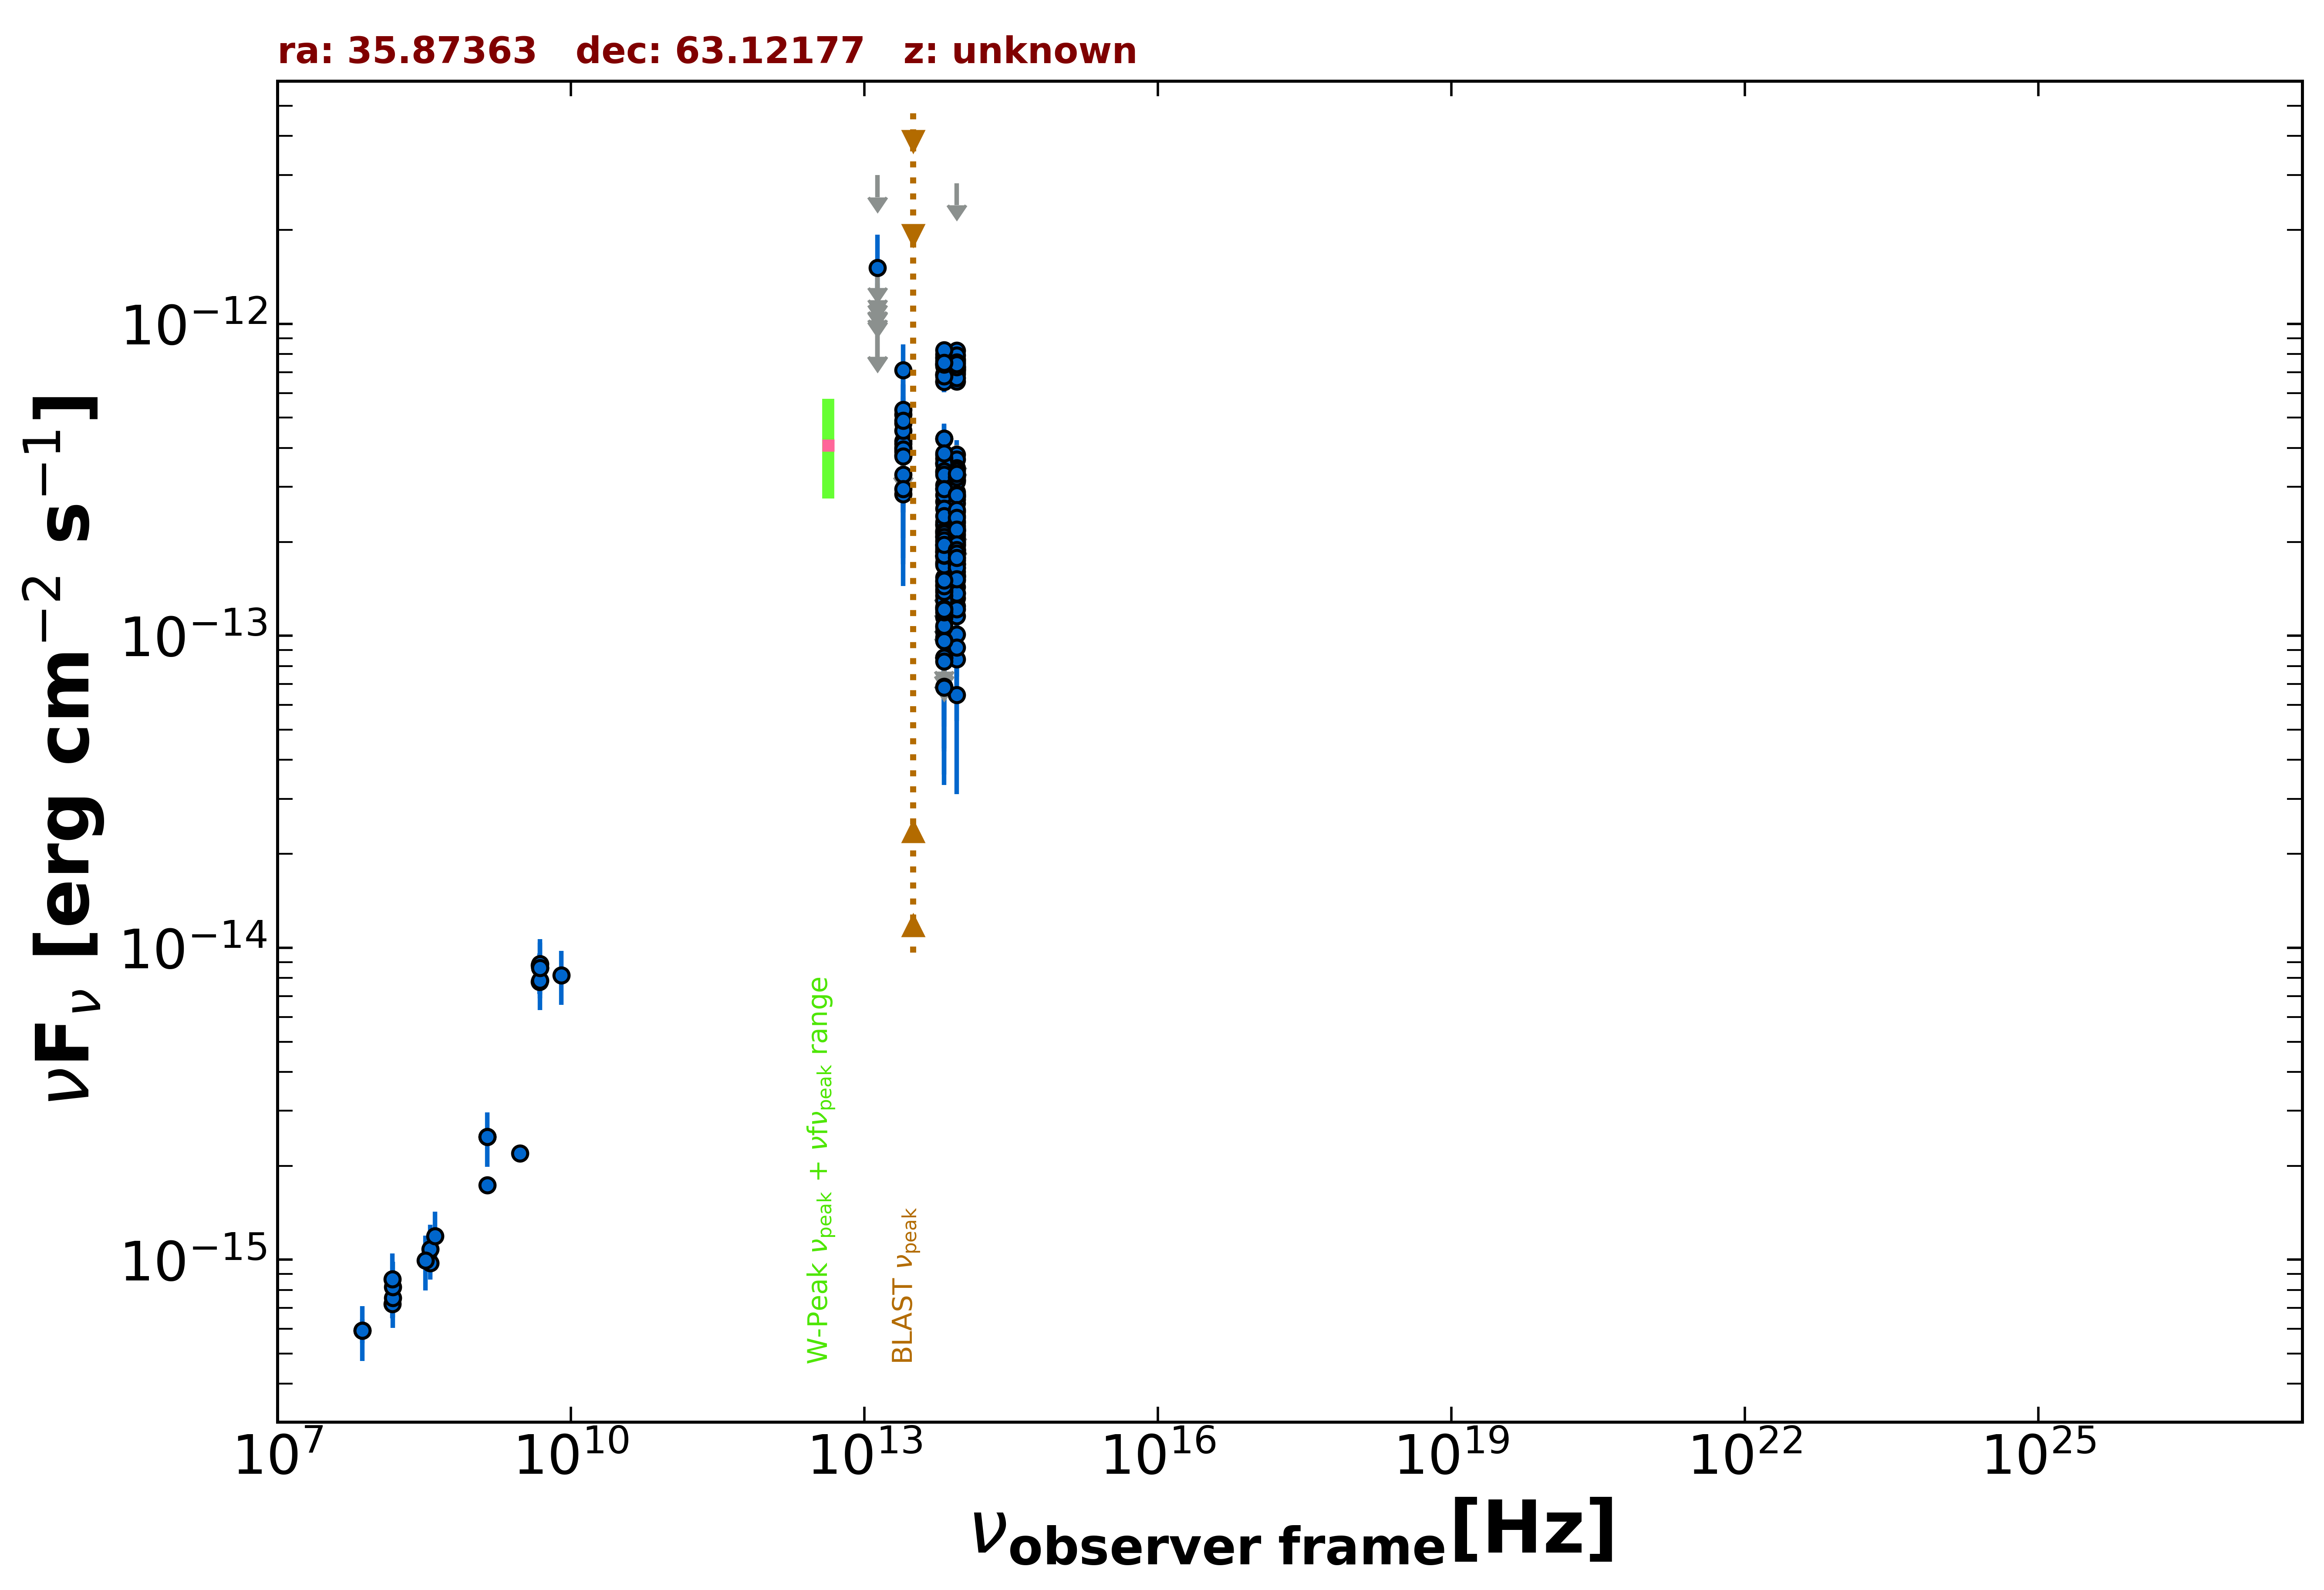

Source data for this figure (header and first rows):
freq., flux, err_flux, MJD_start, MJD_end, flag, catalog, reference
1.400e+09, 1.733e-15, 5.200e-17, 55000, 55000, , NVSS, Condon et al. 1998  AJ  115  1693
3.000e+09, 2.194e-15, 2.400e-17, 55000, 55000, , VLASSQL, Gordon et al. 2021  ApJS  255  30
1.500e+08, 7.203e-16, 7.210e-17, 55000, 55000, , TGSS150, Intema et al. 2017  A&A  598  A781
7.400e+07, 5.920e-16, 5.180e-17, 55000, 55000, , VLSSR, Lane et al. 2014  MNRAS  440 327
4.800e+09, 7.776e-15, 6.720e-16, 55000, 55000, , GB6, Gregory et al. 1996  ApJS  103  427
4.800e+09, 8.784e-15, 8.160e-16, 55000, 55000, , GB87, Gregory et al. 1992  VizieR  VIII/14/j20…
4.850e+09, 8.633e-15, 0.000e+00, 55000, 55000, , NORTH20, White and Becker  1992  ApJS  79  331
1.400e+09, 2.478e-15, 0.000e+00, 55000, 55000, , NORTH20, White and Becker  1992  ApJS  79  331
3.650e+08, 9.746e-16, 0.000e+00, 55000, 55000, , NORTH20, White and Becker  1992  ApJS  79  331
8.817e+13, 2.423e-13, 2.650e-15, 55000, 55000, , UNWISE, Schlafly et al. 2019  ApJS  240  30
6.517e+13, 2.174e-13, 3.450e-15, 55000, 55000, , UNWISE, Schlafly et al. 2019  ApJS  240  30
8.817e+13, 4.086e-13, 0.000e+00, 55000, 55000, UL, WISE, Wright et al. 2010  AJ  140  1868
6.517e+13, 1.031e-13, 7.215e-15, 55000, 55000, , WISE, Wright et al. 2010  AJ  140  1868
2.498e+13, 4.014e-13, 6.085e-14, 55000, 55000, , WISE, Wright et al. 2010  AJ  140  1868
1.363e+13, 7.072e-13, 1.377e-13, 55000, 55000, , WISE, Wright et al. 2010  AJ  140  1868
8.817e+13, 3.816e-13, 4.225e-14, 57257, 57257, , NEOWISE, Mainzer et al. 2014  ApJ  792  30
6.517e+13, 3.801e-13, 4.595e-14, 57257, 57257, , NEOWISE, Mainzer et al. 2014  ApJ  792  30
8.817e+13, 3.163e-13, 2.800e-14, 57256, 57256, , NEOWISE, Mainzer et al. 2014  ApJ  792  30
6.517e+13, 3.041e-13, 4.445e-14, 57256, 57256, , NEOWISE, Mainzer et al. 2014  ApJ  792  30
8.817e+13, 2.734e-13, 3.435e-14, 57256, 57256, , NEOWISE, Mainzer et al. 2014  ApJ  792  30
6.517e+13, 4.272e-13, 5.085e-14, 57256, 57256, , NEOWISE, Mainzer et al. 2014  ApJ  792  30
8.817e+13, 3.675e-13, 4.380e-14, 57257, 57257, , NEOWISE, Mainzer et al. 2014  ApJ  792  30
6.517e+13, 2.964e-13, 4.825e-14, 57257, 57257, , NEOWISE, Mainzer et al. 2014  ApJ  792  30
8.817e+13, 3.452e-13, 2.900e-14, 57256, 57256, , NEOWISE, Mainzer et al. 2014  ApJ  792  30
6.517e+13, 4.288e-13, 4.750e-14, 57256, 57256, , NEOWISE, Mainzer et al. 2014  ApJ  792  30
8.817e+13, 2.793e-13, 3.690e-14, 57256, 57256, , NEOWISE, Mainzer et al. 2014  ApJ  792  30
6.517e+13, 3.697e-13, 4.745e-14, 57256, 57256, , NEOWISE, Mainzer et al. 2014  ApJ  792  30
8.817e+13, 3.284e-13, 2.695e-14, 57256, 57256, , NEOWISE, Mainzer et al. 2014  ApJ  792  30
6.517e+13, 2.696e-13, 4.640e-14, 57256, 57256, , NEOWISE, Mainzer et al. 2014  ApJ  792  30
8.817e+13, 2.887e-13, 2.875e-14, 57256, 57256, , NEOWISE, Mainzer et al. 2014  ApJ  792  30
6.517e+13, 3.547e-13, 4.320e-14, 57256, 57256, , NEOWISE, Mainzer et al. 2014  ApJ  792  30
8.817e+13, 2.798e-13, 3.955e-14, 57255, 57255, , NEOWISE, Mainzer et al. 2014  ApJ  792  30
6.517e+13, 3.335e-13, 3.970e-14, 57255, 57255, , NEOWISE, Mainzer et al. 2014  ApJ  792  30
8.817e+13, 3.157e-13, 3.850e-14, 57256, 57256, , NEOWISE, Mainzer et al. 2014  ApJ  792  30
6.517e+13, 3.583e-13, 4.170e-14, 57256, 57256, , NEOWISE, Mainzer et al. 2014  ApJ  792  30
8.817e+13, 3.306e-13, 2.805e-14, 57255, 57255, , NEOWISE, Mainzer et al. 2014  ApJ  792  30
6.517e+13, 3.573e-13, 3.725e-14, 57255, 57255, , NEOWISE, Mainzer et al. 2014  ApJ  792  30
8.817e+13, 3.260e-13, 2.735e-14, 57256, 57256, , NEOWISE, Mainzer et al. 2014  ApJ  792  30
6.517e+13, 3.372e-13, 4.080e-14, 57256, 57256, , NEOWISE, Mainzer et al. 2014  ApJ  792  30
8.817e+13, 3.119e-13, 3.050e-14, 57256, 57256, , NEOWISE, Mainzer et al. 2014  ApJ  792  30
6.517e+13, 3.843e-13, 4.615e-14, 57256, 57256, , NEOWISE, Mainzer et al. 2014  ApJ  792  30
8.817e+13, 1.782e-13, 2.700e-14, 57786, 57786, , NEOWISE, Mainzer et al. 2014  ApJ  792  30
6.517e+13, 1.928e-13, 3.535e-14, 57786, 57786, , NEOWISE, Mainzer et al. 2014  ApJ  792  30
8.817e+13, 1.318e-13, 3.941e-14, 58715, 58715, , NEOWISE, Mainzer et al. 2014  ApJ  792  30
6.517e+13, 2.265e-13, 5.390e-14, 58715, 58715, , NEOWISE, Mainzer et al. 2014  ApJ  792  30
8.817e+13, 1.899e-13, 2.650e-14, 58716, 58716, , NEOWISE, Mainzer et al. 2014  ApJ  792  30
6.517e+13, 1.801e-13, 3.655e-14, 58716, 58716, , NEOWISE, Mainzer et al. 2014  ApJ  792  30
8.817e+13, 1.857e-13, 3.595e-14, 58716, 58716, , NEOWISE, Mainzer et al. 2014  ApJ  792  30
6.517e+13, 2.825e-13, 4.180e-14, 58716, 58716, , NEOWISE, Mainzer et al. 2014  ApJ  792  30
8.817e+13, 2.655e-13, 3.305e-14, 58715, 58715, , NEOWISE, Mainzer et al. 2014  ApJ  792  30
6.517e+13, 2.282e-13, 4.250e-14, 58715, 58715, , NEOWISE, Mainzer et al. 2014  ApJ  792  30
8.817e+13, 1.543e-13, 2.625e-14, 58716, 58716, , NEOWISE, Mainzer et al. 2014  ApJ  792  30
6.517e+13, 2.143e-13, 7.930e-14, 58716, 58716, , NEOWISE, Mainzer et al. 2014  ApJ  792  30
8.817e+13, 1.957e-13, 3.150e-14, 56895, 56895, , NEOWISE, Mainzer et al. 2014  ApJ  792  30
6.517e+13, 1.540e-13, 4.295e-14, 56895, 56895, , NEOWISE, Mainzer et al. 2014  ApJ  792  30
8.817e+13, 1.738e-13, 5.230e-14, 56894, 56894, , NEOWISE, Mainzer et al. 2014  ApJ  792  30
6.517e+13, 8.524e-14, 4.267e-14, 56894, 56894, , NEOWISE, Mainzer et al. 2014  ApJ  792  30
8.817e+13, 1.759e-13, 2.585e-14, 58144, 58144, , NEOWISE, Mainzer et al. 2014  ApJ  792  30
6.517e+13, 1.804e-13, 3.800e-14, 58144, 58144, , NEOWISE, Mainzer et al. 2014  ApJ  792  30
8.817e+13, 1.503e-13, 2.670e-14, 58143, 58143, , NEOWISE, Mainzer et al. 2014  ApJ  792  30
... 187 more rows
